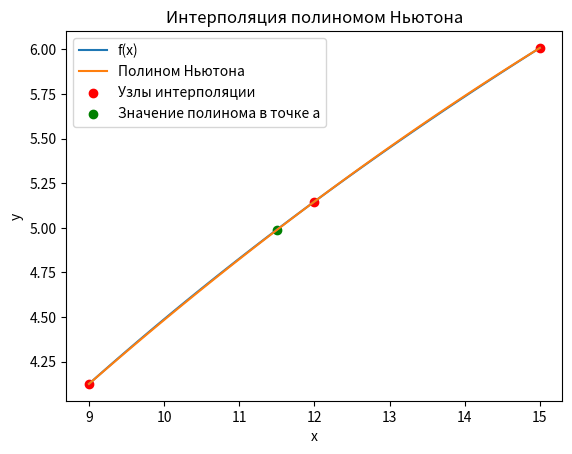

Python code for this plot:
import matplotlib.pyplot as plt
import numpy as np


def f(x):
    return np.log(x) ** (9 / 5)


x = np.array([9, 12, 15])
a = 11.5


def divided_differences(x, y):
    n = len(x)
    F = np.zeros((n, n))
    F[:, 0] = y

    for j in range(1, n):
        for i in range(n - j):
            F[i, j] = (F[i + 1, j - 1] - F[i, j - 1]) / (x[i + j] - x[i])

    return F[0, :]


y = f(x)
coefficients = divided_differences(x, y)


def newton_polynomial(x, coefficients, nodes):
    n = len(nodes)
    result = coefficients[0]

    for i in range(1, n):
        term = coefficients[i]
        for j in range(i):
            term *= (x - nodes[j])
        result += term

    return result


p_a = newton_polynomial(a, coefficients, x)

x_values = np.linspace(x[0], x[2], 100)
y_values_f = f(x_values)
y_values_p = newton_polynomial(x_values, coefficients, x)

plt.plot(x_values, y_values_f, label='f(x)')
plt.plot(x_values, y_values_p, label='Полином Ньютона')
plt.scatter(x, y, color='red', label='Узлы интерполяции')
plt.scatter(a, p_a, color='green', label='Значение полинома в точке a')
plt.legend()
plt.xlabel('x')
plt.ylabel('y')
plt.title('Интерполяция полиномом Ньютона')
plt.show()

exact_error = f(a) - p_a
print('Погрешность интерполяции:', exact_error)
